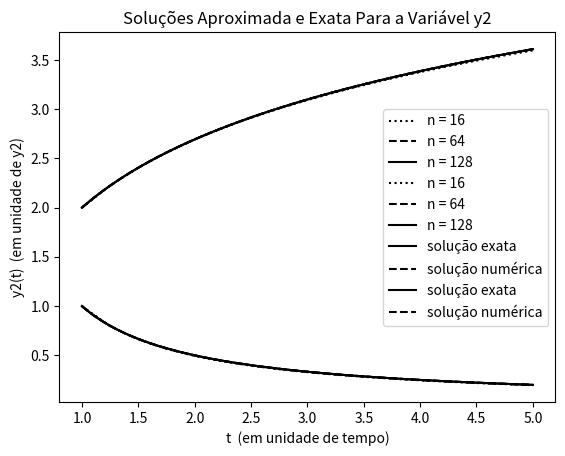

Write the Python code that produced this figure.
## 2023.01.23
# [redacted]
# [redacted]

# MAP5725

# plots for general implicit one-Step methods.

# (manufactured) problem with kwnown exact solution 
#              (1) y_1'= y_2              1<=t<=5
#              (2) y_2'= -(1/t)y_2        y_1(1) = 2; y_2(1) = 1

import matplotlib.pyplot as plt
import numpy as np

#############################################################################

def phi(t1, y1, t2, y2, f):
    # define discretization function 
    return 0.5*(f(t1, y1)+f(t2, y2))     # euler 

############################################################################

def f(t, y):
   # bidimensional problem
    f0 =  y[1]
    f1 =  -(1/t)*y[1]
    
    return np.array([f0, f1])

############################################################################

def implicitMethod(T, n, yn, tn, f):

    dt = (T - tn[-1]) / n

    while tn[-1] < T:
        # initial guess
        if(np.array(tn).size > 1):
            ytil = yn[-1] + dt*phi(tn[-1], yn[-1], tn[-2], yn[-2], f)
        else:
            ytil = yn[-1] + dt*phi(tn[-1], yn[-1], tn[-1], yn[-1], f)
        diff = 1.0

        # fixed point iteration
        r = 0
        while r<20 and diff > 0.0001:
            ytil0 = ytil
            ytil = yn[-1] + dt*phi(tn[-1], yn[-1], tn[-1] + dt, ytil, f)
            diff = np.linalg.norm(ytil - ytil0)
            r = r + 1
        yn.append(ytil) # y(i+1) = ytil
        tn.append(tn[-1] + dt)
        dt = min(dt, T-tn[-1])
    yn = np.array(yn)

    return yn, tn

############################################################################

# other relevant data
t_n_1 = [1]; t_n_2 = [1]; t_n_3 = [1]; T = 5;        # time interval: t in [t0,T]
y_n_1 = [np.array([2, 1])]; y_n_2 = [np.array([2, 1])];
y_n_3 = [np.array([2, 1])]; # initial condition

n_1 = 16                # time interval partition (discretization)
y_n_1, t_n_1 = implicitMethod(T, n_1, y_n_1, t_n_1, f)

n_2 = 64                # time interval partition (discretization)
y_n_2, t_n_2 = implicitMethod(T, n_2, y_n_2, t_n_2, f)

n_3 = 128                # time interval partition (discretization)
y_n_3, t_n_3 = implicitMethod(T, n_3, y_n_3, t_n_3, f)

## plotting the graphic for y1
plt.plot(t_n_1, y_n_1[:,0], 'k:', label = 'n = 16')
plt.plot(t_n_2, y_n_2[:,0], 'k--', label = 'n = 64')
plt.plot(t_n_3, y_n_3[:,0], 'k-', label = 'n = 128')


plt.xlabel('t   (em unidade de tempo)')
plt.ylabel('y1(t)  (em unidade de y1)')
plt.title('Aproximação Numérica da Variável de Estado y1')
plt.legend()
plt.show()

## plotting the graphic for y2
plt.plot(t_n_1, y_n_1[:,1], 'k:', label = 'n = 16')
plt.plot(t_n_2, y_n_2[:,1], 'k--', label = 'n = 64')
plt.plot(t_n_3, y_n_3[:,1], 'k-', label = 'n = 128')


plt.xlabel('t   (em unidade de tempo)')
plt.ylabel('y2(t)  (em unidade de y2)')
plt.title('Aproximação Numérica da Variável de Estado y2')
plt.legend()
plt.show()

## exact vs approximated (y1)
t = np.linspace(1, 5, 65536)
plt.plot(t, np.log(t) + 2, 'k-', label = 'solução exata')
plt.plot(t_n_3, y_n_3[:, 0], 'k--', label = 'solução numérica')

plt.xlabel('t  (em unidade de tempo)')
plt.ylabel('y1(t)  (em unidade de y1)')
plt.title('Soluções Aproximada e Exata Para a Variável y1')
plt.legend()
plt.show()

## exact vs approximated (y2)
t = np.linspace(1, 5, 65536)
plt.plot(t, (1/t), 'k-', label = 'solução exata')
plt.plot(t_n_3, y_n_3[:, 1], 'k--', label = 'solução numérica')

plt.xlabel('t  (em unidade de tempo)')
plt.ylabel('y2(t)  (em unidade de y2)')
plt.title('Soluções Aproximada e Exata Para a Variável y2')
plt.legend()
plt.show()
